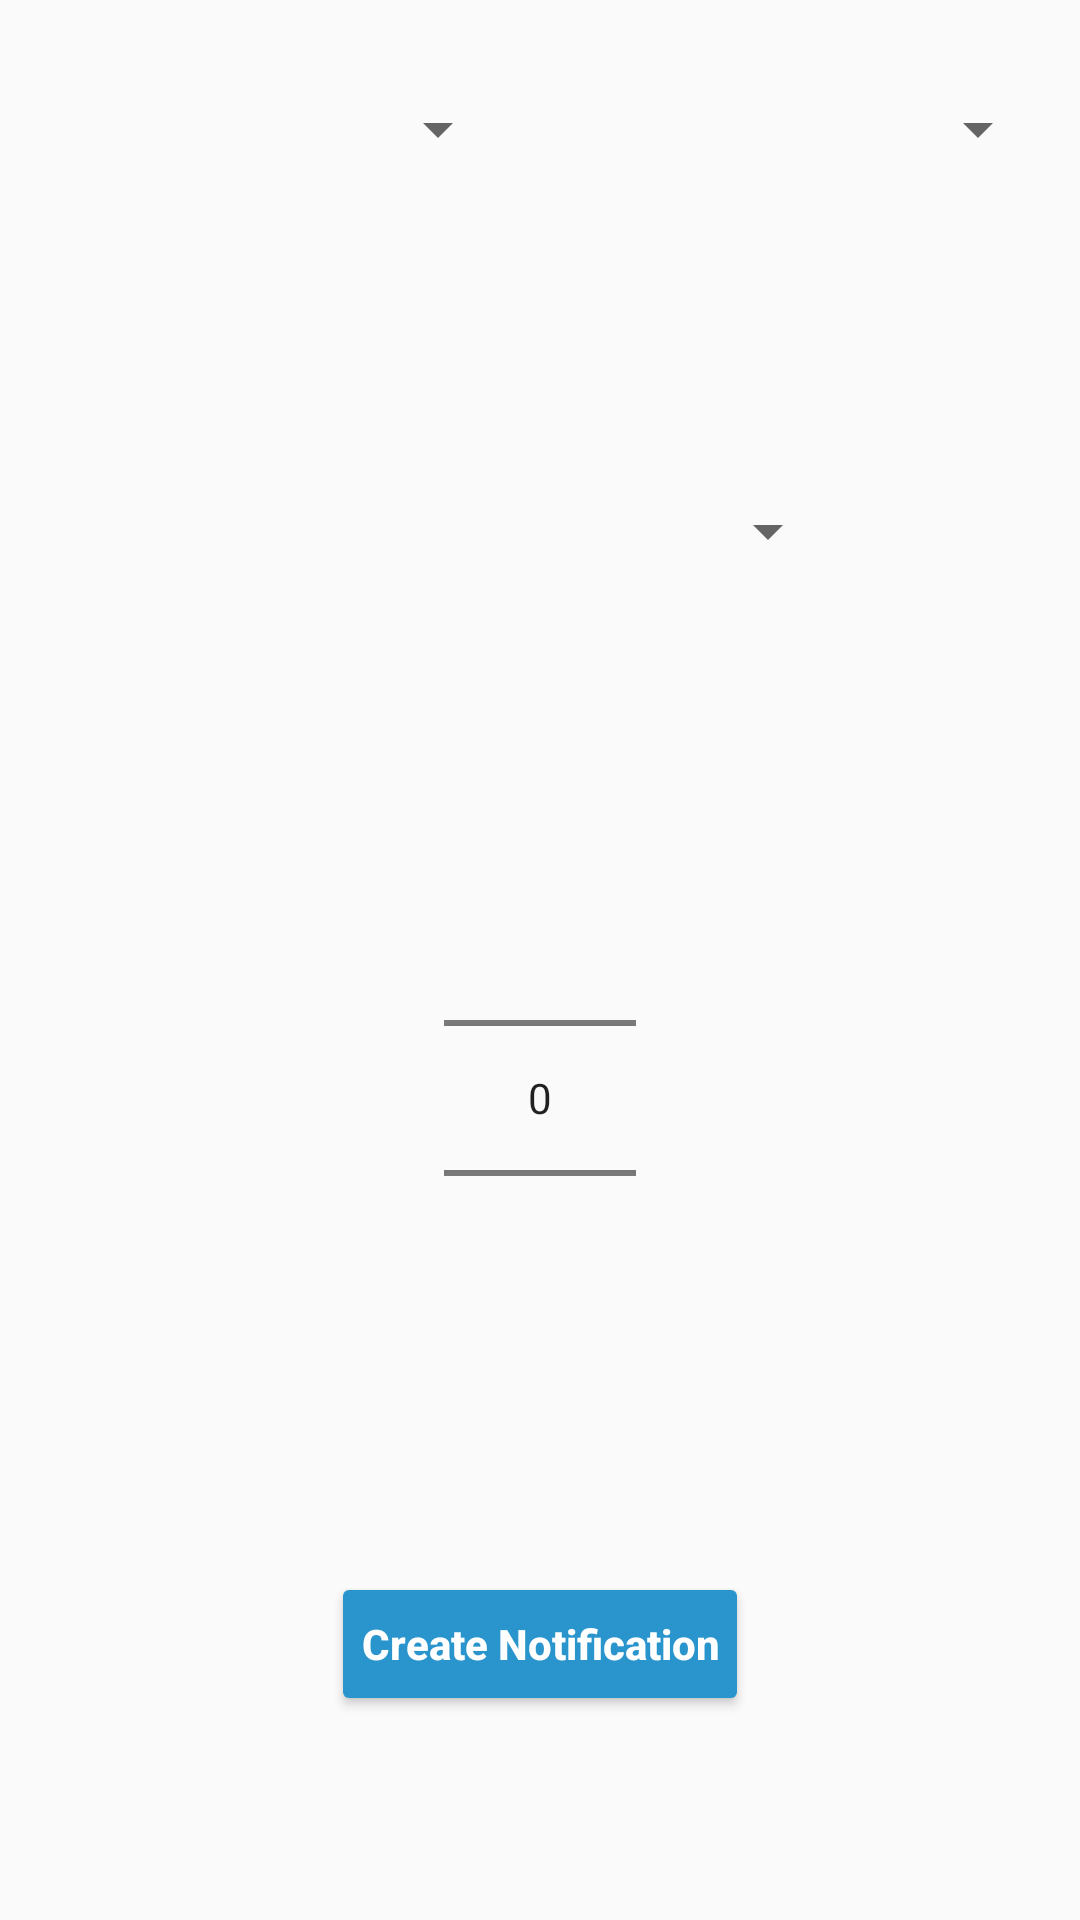

Produce the Android XML layout that renders to this screen, including the resource entries it uses.
<!-- AndroidManifest.xml: application theme AppTheme -->
<!-- res/layout/activity_add_notification.xml -->
<?xml version="1.0" encoding="utf-8"?>
<android.support.constraint.ConstraintLayout xmlns:android="http://schemas.android.com/apk/res/android"
    xmlns:app="http://schemas.android.com/apk/res-auto"
    xmlns:tools="http://schemas.android.com/tools"
    android:layout_width="match_parent"
    android:layout_height="match_parent"
    tools:context="com.shapps.cryptocompare.activities.AddUserNotification">

    <NumberPicker
        android:id="@+id/price_picker"
        android:layout_width="wrap_content"
        android:layout_height="wrap_content"
        app:layout_constraintBottom_toBottomOf="parent"
        app:layout_constraintLeft_toLeftOf="parent"
        app:layout_constraintRight_toRightOf="parent"
        app:layout_constraintTop_toTopOf="parent"
        app:layout_constraintVertical_bias="0.6" />

    <LinearLayout
        android:layout_width="0dp"
        android:layout_height="wrap_content"
        android:layout_marginTop="8dp"
        android:orientation="horizontal"
        android:weightSum="2"
        app:layout_constraintLeft_toLeftOf="parent"
        app:layout_constraintRight_toRightOf="parent"
        app:layout_constraintTop_toTopOf="parent"
        android:id="@+id/linearLayout">

        <Spinner
            android:id="@+id/spinner_crypto_currency"
            android:layout_width="0px"
            android:layout_height="50dp"
            android:layout_margin="10sp"
            android:layout_weight="1"
            android:clickable="true"/>

        <Spinner
            android:id="@+id/spinner_currency"
            android:layout_width="0px"
            android:layout_height="50dp"
            android:layout_margin="10sp"
            android:layout_weight="1"
            android:clickable="true" />
    </LinearLayout>

    <Spinner
        android:id="@+id/spinner_exchange"
        android:layout_width="200dp"
        android:layout_height="50dp"
        app:layout_constraintEnd_toEndOf="parent"
        android:layout_marginEnd="8dp"
        app:layout_constraintStart_toStartOf="parent"
        android:layout_marginStart="8dp"
        android:layout_marginBottom="8dp"
        android:clickable="true"
        app:layout_constraintBottom_toTopOf="@+id/price_picker"
        android:layout_marginTop="8dp"
        app:layout_constraintTop_toBottomOf="@+id/linearLayout" />

    <android.support.v7.widget.AppCompatButton
        android:id="@+id/button"
        android:layout_width="wrap_content"
        android:layout_height="wrap_content"
        android:text="Create Notification"
        android:textAllCaps="false"
        android:backgroundTint="#2995CC"
        android:textColor="#FFF"
        android:textStyle="bold"
        android:padding="10sp"
        app:layout_constraintLeft_toLeftOf="parent"
        app:layout_constraintRight_toRightOf="parent"
        android:layout_marginTop="8dp"
        app:layout_constraintTop_toBottomOf="@+id/price_picker"
        app:layout_constraintBottom_toBottomOf="parent"
        android:layout_marginBottom="8dp" />
</android.support.constraint.ConstraintLayout>
<!-- resources referenced by this layout -->
<resources>
  <style name="AppTheme" parent="Theme.AppCompat.Light.DarkActionBar">
          
          <item name="colorPrimary">@color/colorPrimary</item>
          <item name="colorPrimaryDark">@color/colorPrimaryDark</item>
          <item name="colorAccent">@color/colorAccent</item>
          <item name="android:windowDrawsSystemBarBackgrounds">false</item>
      </style>
  <color name="colorPrimary">#002F53</color>
  <color name="colorPrimaryDark">#00042A</color>
  <color name="colorAccent">#2CDE80</color>
</resources>
